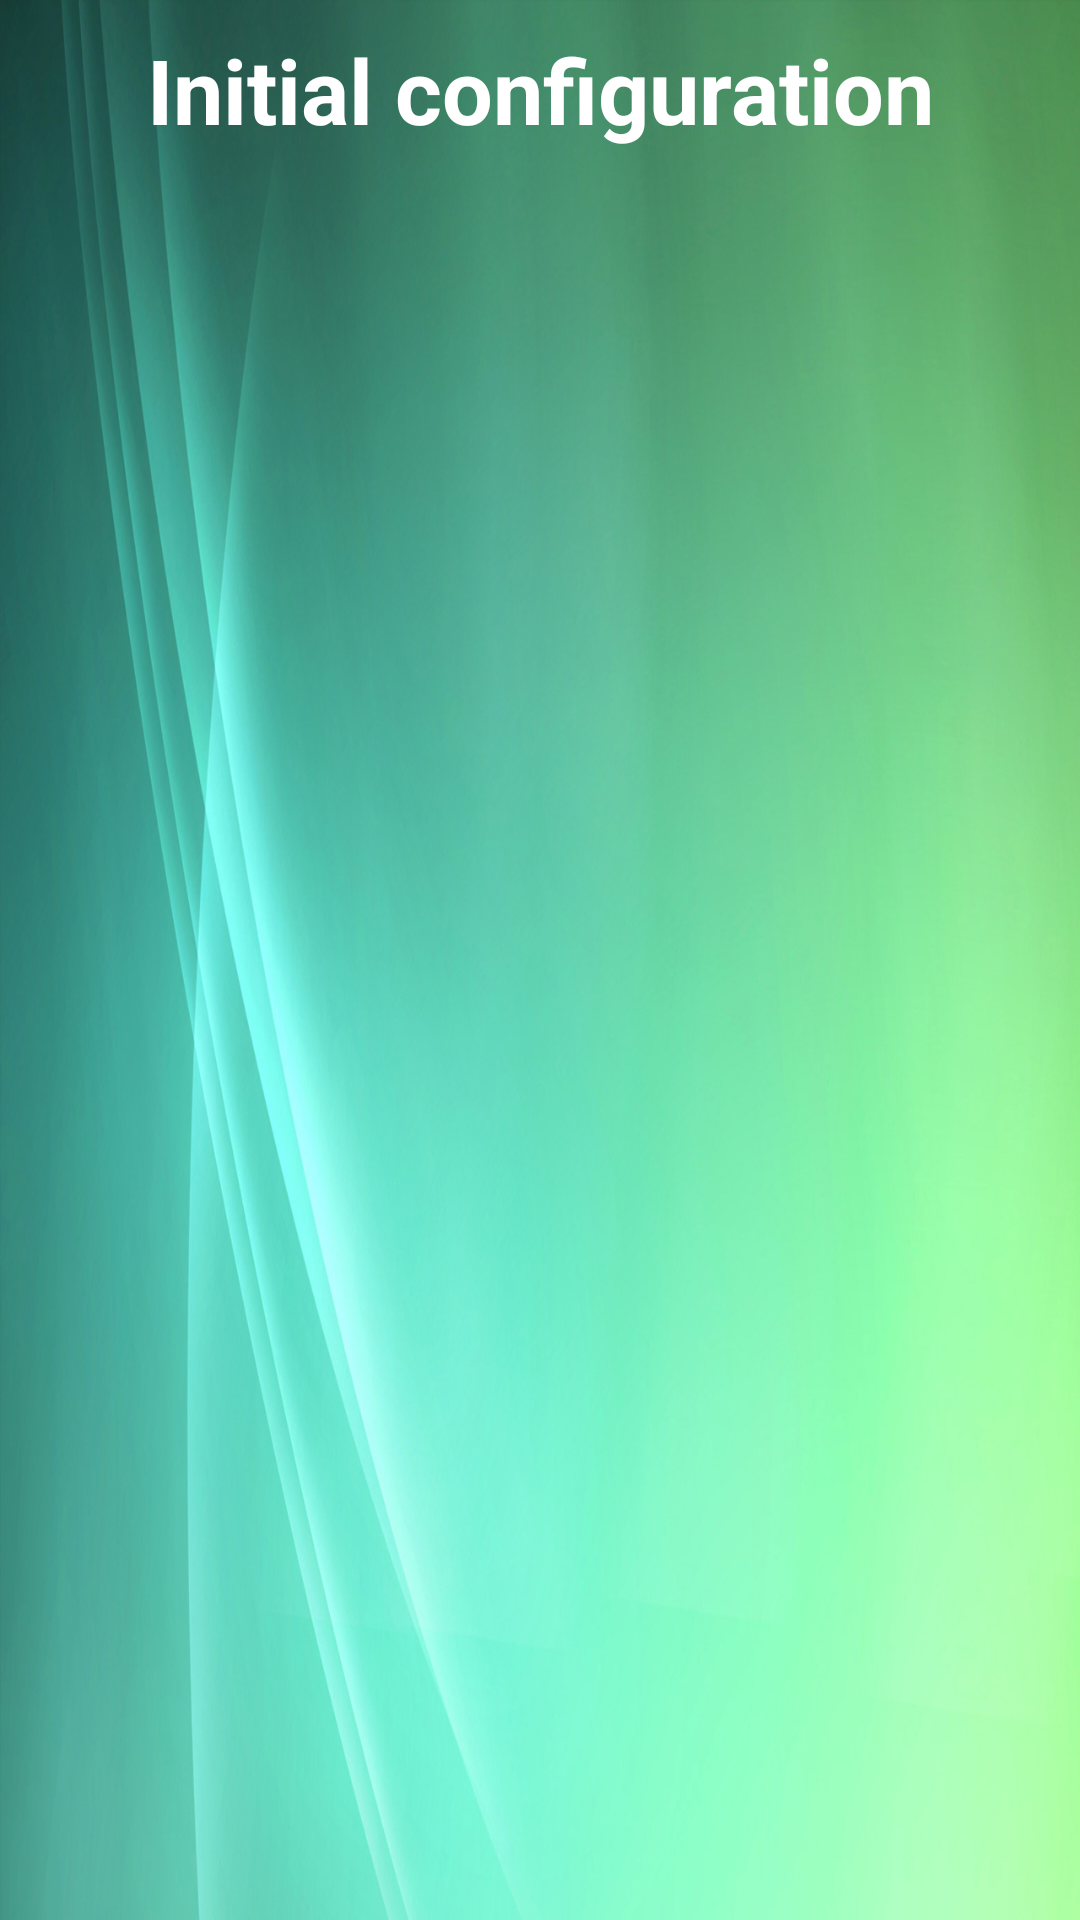

Here is an Android app screen rendered from its layout file. Give the layout XML and the strings, colors and styles it references.
<!-- AndroidManifest.xml: application theme AppTheme -->
<!-- res/layout/activity_initialconfiguration.xml -->
<?xml version="1.0" encoding="utf-8"?>
<RelativeLayout xmlns:android="http://schemas.android.com/apk/res/android"
    xmlns:tools="http://schemas.android.com/tools"
    android:layout_width="match_parent"
    android:layout_height="match_parent"
    android:background="@drawable/background_initial"
    tools:context=".InitialConfigurationActivity" >

    <ExpandableListView
        android:id="@+id/expandableListView_initialconfiguration"
        android:layout_width="match_parent"
        android:layout_height="375dp"
        android:layout_below="@+id/textView_initial_title"
        android:alpha="0.7"
        android:childDivider="@color/darkgrey"
        android:divider="@color/black"
        android:dividerHeight="2dp"
        android:listSelector="@color/grey"
        android:paddingLeft="35dp"
        android:paddingRight="35dp" >

    </ExpandableListView>

    <TextView
        android:id="@+id/textView_initial_info"
        android:layout_width="match_parent"
        android:layout_height="85dp"
        android:layout_alignParentBottom="true"
        android:layout_centerHorizontal="true"
        android:layout_marginBottom="42dp"
        android:paddingLeft="15dp"
        android:paddingRight="15dp"
        android:gravity="center"
        android:textSize="20sp" />

    <Button
        android:id="@+id/button_initial_ok"
        style="?android:attr/buttonStyleSmall"
        android:layout_width="50dp"
        android:layout_height="50dp"
        android:layout_alignParentBottom="true"
        android:layout_alignParentEnd="true"
        android:layout_marginBottom="22dp"
        android:layout_marginEnd="18dp"
        android:background="@drawable/icon_check"
        android:stateListAnimator="@null" />

    <TextView
        android:id="@+id/textView_initial_title"
        android:layout_width="match_parent"
        android:layout_height="60dp"
        android:layout_alignParentTop="true"
        android:layout_centerHorizontal="true"
        android:gravity="center"
        android:text="@string/initial_title"
        android:textColor="@color/white"
        android:textSize="30sp"
        android:textStyle="bold" />

</RelativeLayout>
<!-- resources referenced by this layout -->
<resources>
  <color name="black">#000000</color>
  <color name="darkgrey">#928585</color>
  <color name="grey">#E0DADA</color>
  <color name="white">#FFFFFF</color>
  <!-- drawable background_initial: jpg bitmap (drawable-hdpi, 548278 bytes) -->
  <string name="initial_title">Initial configuration</string>
  <style name="AppTheme" parent="AppBaseTheme">
          
      </style>
  <style name="AppBaseTheme" parent="Theme.AppCompat.Light"> 
          
      </style>
</resources>
